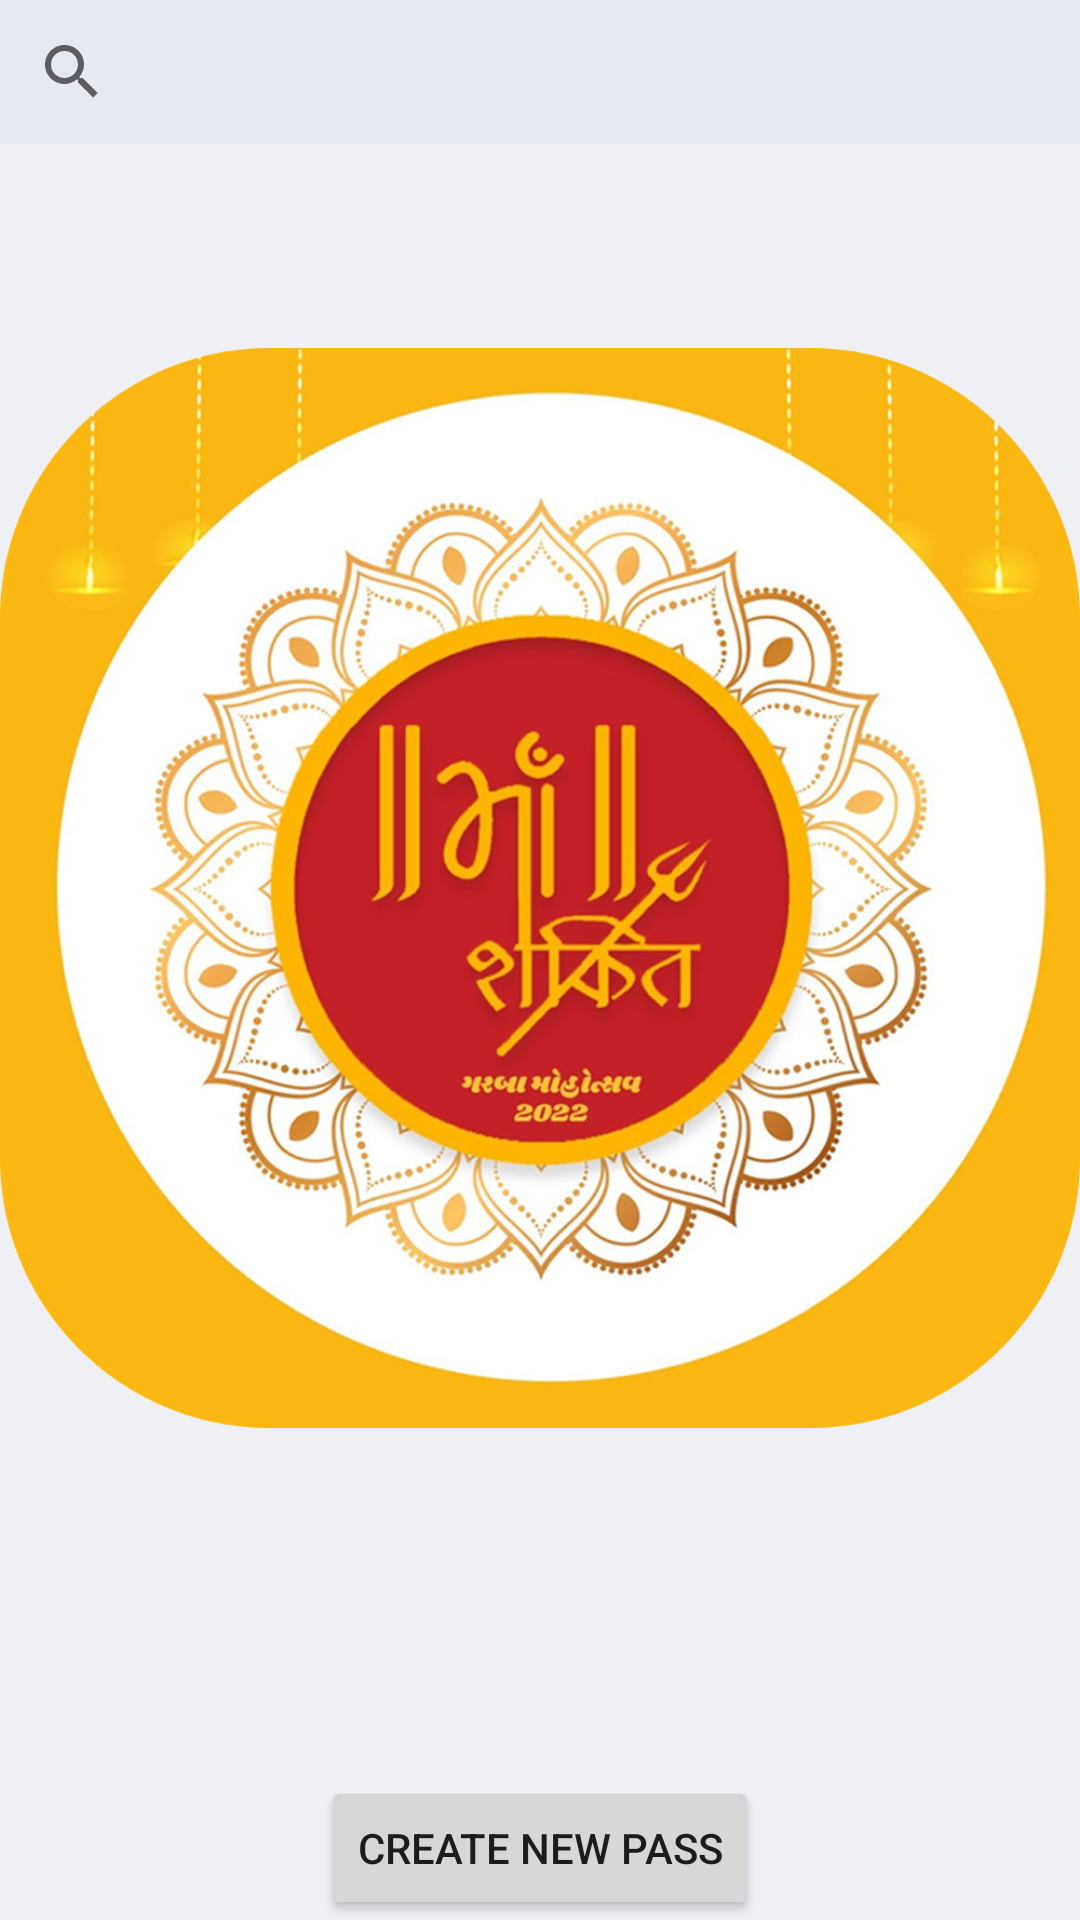

Android layout source for this screen:
<!-- AndroidManifest.xml: application theme Theme.Maashakti -->
<!-- res/layout/fragment_first.xml -->
<?xml version="1.0" encoding="utf-8"?>
<androidx.constraintlayout.widget.ConstraintLayout xmlns:android="http://schemas.android.com/apk/res/android"
    xmlns:app="http://schemas.android.com/apk/res-auto"
    xmlns:tools="http://schemas.android.com/tools"
    android:layout_width="match_parent"
    android:layout_height="match_parent"
    tools:context=".FirstFragment"
    android:background="@color/grey_eff0f6">

    <androidx.appcompat.widget.SearchView
        android:id="@+id/etSearch"
        android:layout_width="0dp"
        android:layout_height="wrap_content"
        android:background="@drawable/grey_editext"
        android:layout_marginHorizontal="@dimen/_16sdp"
        android:layout_marginTop="@dimen/_16sdp"
        app:queryHint="Search"
        app:queryBackground="@android:color/transparent"
        app:layout_constraintStart_toStartOf="parent"
        app:layout_constraintEnd_toEndOf="parent"
        app:layout_constraintTop_toTopOf="parent" />

    <androidx.recyclerview.widget.RecyclerView
        android:id="@+id/rvPass"
        android:layout_width="0dp"
        android:layout_height="0dp"
        tools:itemCount="5"
        android:layout_marginTop="@dimen/_8sdp"
        app:layout_constraintStart_toStartOf="parent"
        app:layout_constraintTop_toBottomOf="@+id/etSearch"
        app:layout_constraintEnd_toEndOf="parent"
        tools:listitem="@layout/item_player_pass"
        app:layout_constraintBottom_toBottomOf="parent"/>

    <ImageView
        android:id="@+id/ivMaaShakti"
        android:layout_width="@dimen/_120sdp"
        android:layout_height="@dimen/_120sdp"
        android:src="@drawable/maashakti_app_logo"
        android:contentDescription="@string/hello_first_fragment"
        app:layout_constraintBottom_toTopOf="@id/button_first"
        app:layout_constraintEnd_toEndOf="parent"
        app:layout_constraintStart_toStartOf="parent"
        app:layout_constraintTop_toTopOf="parent" />

    <Button
        android:id="@+id/button_first"
        android:layout_width="wrap_content"
        android:layout_height="wrap_content"
        android:text="@string/create_new_pass"
        app:layout_constraintBottom_toBottomOf="parent"
        app:layout_constraintEnd_toEndOf="parent"
        app:layout_constraintStart_toStartOf="parent"
        app:layout_constraintTop_toBottomOf="@id/ivMaaShakti" />

    <Button
        android:id="@+id/buttonCheck"
        android:layout_width="wrap_content"
        android:layout_height="wrap_content"
        android:text="@string/check_pass"
        android:layout_marginTop="@dimen/_16sdp"
        app:layout_constraintEnd_toEndOf="parent"
        app:layout_constraintStart_toStartOf="parent"
        android:visibility="gone"
        app:layout_constraintTop_toBottomOf="@id/button_first" />

    <androidx.constraintlayout.widget.Group
        android:id="@+id/groupCreate"
        android:layout_width="wrap_content"
        android:layout_height="wrap_content"
        app:constraint_referenced_ids="buttonCheck, button_first, ivMaaShakti"/>

    <androidx.constraintlayout.widget.Group
        android:id="@+id/groupCardList"
        android:layout_width="wrap_content"
        android:layout_height="wrap_content"
        app:constraint_referenced_ids="etSearch, rvPass"/>
</androidx.constraintlayout.widget.ConstraintLayout>
<!-- res/layout/item_player_pass.xml (included above) -->
<?xml version="1.0" encoding="utf-8"?>
<androidx.constraintlayout.widget.ConstraintLayout xmlns:android="http://schemas.android.com/apk/res/android"
    android:layout_width="match_parent"
    android:layout_height="wrap_content"
    xmlns:app="http://schemas.android.com/apk/res-auto"
    xmlns:tools="http://schemas.android.com/tools"
    android:background="@drawable/bg_rounded_border"
    android:padding="@dimen/_8sdp"
    android:layout_marginHorizontal="@dimen/_16sdp"
    android:layout_marginTop="@dimen/_8sdp"
    android:layout_marginBottom="@dimen/_8sdp">

    <FrameLayout
        android:id="@+id/frmImage"
        android:layout_width="@dimen/_70sdp"
        android:layout_height="@dimen/_70sdp"
        app:layout_constraintStart_toStartOf="parent"
        app:layout_constraintTop_toTopOf="parent">

        <androidx.cardview.widget.CardView
            android:layout_width="match_parent"
            android:layout_height="match_parent"
            android:layout_margin="@dimen/_1sdp"
            app:cardCornerRadius="@dimen/_4sdp"
            app:cardElevation="0dp">

            <com.google.android.material.imageview.ShapeableImageView
                android:id="@+id/ivProfileImage"
                android:layout_width="match_parent"
                android:layout_height="match_parent"
                android:scaleType="centerCrop"
                android:src="@drawable/ic_image_place_holder"
                app:shapeAppearanceOverlay="@style/roundedBottomImageView4dp" />
        </androidx.cardview.widget.CardView>
    </FrameLayout>

    <ImageView
        android:id="@+id/ivDelete"
        android:layout_width="@dimen/_24sdp"
        android:layout_height="@dimen/_24sdp"
        android:src="@drawable/ic_baseline_delete_24"
        app:layout_constraintTop_toTopOf="parent"
        app:layout_constraintEnd_toEndOf="parent"/>

    <TextView
        android:id="@+id/tvName"
        android:layout_width="0dp"
        android:layout_height="wrap_content"
        app:layout_constraintStart_toEndOf="@+id/frmImage"
        app:layout_constraintTop_toTopOf="parent"
        app:layout_constraintEnd_toStartOf="@+id/ivDelete"
        android:layout_marginHorizontal="@dimen/_8sdp"
        android:textStyle="bold"
        android:textSize="@dimen/_16ssp"
        android:textColor="@color/textDark"
        tools:text="Priyansh Rajput" />

    <TextView
        android:id="@+id/tvPhone"
        android:layout_width="0dp"
        android:layout_height="wrap_content"
        app:layout_constraintStart_toEndOf="@+id/frmImage"
        app:layout_constraintTop_toBottomOf="@+id/tvName"
        app:layout_constraintEnd_toEndOf="parent"
        android:layout_marginHorizontal="@dimen/_8sdp"
        android:textSize="@dimen/_14ssp"
        android:layout_marginTop="@dimen/_8sdp"
        android:textColor="@color/textGrey"
        tools:text="9727654735" />

    <TextView
        android:id="@+id/tvGiftBy"
        android:layout_width="0dp"
        android:layout_height="wrap_content"
        app:layout_constraintStart_toEndOf="@+id/frmImage"
        app:layout_constraintTop_toBottomOf="@+id/tvPhone"
        app:layout_constraintEnd_toEndOf="parent"
        android:layout_marginHorizontal="@dimen/_8sdp"
        android:textSize="@dimen/_14ssp"
        android:layout_marginTop="@dimen/_8sdp"
        android:textColor="@color/textGrey"
        tools:text="Gift By : Rakesh Rajput" />


</androidx.constraintlayout.widget.ConstraintLayout>
<!-- resources referenced by this layout -->
<resources>
  <color name="grey_eff0f6">#EFF0F6</color>
  <color name="textDark">#1A1617</color>
  <color name="textGrey">#6E7191</color>
  <!-- drawable bg_rounded_border (drawable) -->
  <?xml version="1.0" encoding="utf-8"?>
  <shape xmlns:android="http://schemas.android.com/apk/res/android"
      android:shape="rectangle">
  
      <corners android:radius="@dimen/_8sdp"/>
      <stroke android:color="#707070" android:width="@dimen/_1sdp"/>
      <solid android:color="@color/white"/>
  
  </shape>
  <!-- drawable grey_editext (drawable) -->
  <?xml version="1.0" encoding="utf-8"?>
  <shape xmlns:android="http://schemas.android.com/apk/res/android">
      <solid android:color="#E7E9F2"/>
      <corners android:radius="@dimen/_8sdp"/>
  
  </shape>
  <!-- drawable ic_baseline_delete_24 (drawable) -->
  <vector android:height="24dp" android:tint="#FFBB2C"
      android:viewportHeight="24" android:viewportWidth="24"
      android:width="24dp" xmlns:android="http://schemas.android.com/apk/res/android">
      <path android:fillColor="@android:color/white" android:pathData="M6,19c0,1.1 0.9,2 2,2h8c1.1,0 2,-0.9 2,-2V7H6v12zM19,4h-3.5l-1,-1h-5l-1,1H5v2h14V4z"/>
  </vector>
  <string name="check_pass">Check Pass</string>
  <string name="create_new_pass">Create New Pass</string>
  <string name="hello_first_fragment">Hello first fragment</string>
  <style name="roundedBottomImageView4dp" parent="">
          <item name="cornerFamily">rounded</item>
          <item name="cornerSizeBottomLeft">@dimen/_16sdp</item>
          <item name="cornerSizeBottomRight">@dimen/_16sdp</item>
          <item name="cornerSizeTopRight">@dimen/_16sdp</item>
          <item name="cornerSizeTopLeft">@dimen/_16sdp</item>
      </style>
  <style name="Theme.Maashakti" parent="Theme.MaterialComponents.DayNight.DarkActionBar">
          
          <item name="colorPrimary">@color/purple_500</item>
          <item name="colorPrimaryVariant">@color/purple_700</item>
          <item name="colorOnPrimary">@color/white</item>
          
          <item name="colorSecondary">@color/teal_200</item>
          <item name="colorSecondaryVariant">@color/teal_700</item>
          <item name="colorOnSecondary">@color/black</item>
          
          <item name="android:statusBarColor" tools:targetApi="l">@color/purple_500</item>
          
      </style>
  <color name="white">#FFFFFFFF</color>
  <color name="purple_500">#ffbb2c</color>
  <color name="purple_700">#FF3700B3</color>
  <color name="teal_200">#7a090e</color>
  <color name="teal_700">#7a090e</color>
  <color name="black">#FF000000</color>
</resources>
